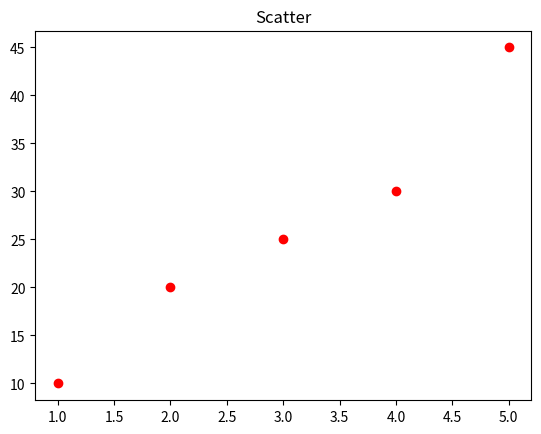

This figure's Python source:
import matplotlib.pyplot as plt

# #Basic Plot
# x = [1,2,3,4]   
# y = [10,20,25,100]

# plt.plot(x,y)
# plt.show()

# #Line Plot
# plt.plot([1,2,3], [10,20,30], label="Trend")
# plt.title("Line Plot")
# plt.xlabel("X-Axis")
# plt.ylabel("Y-Axis")
# plt.legend()
# plt.show()

# # Bar Chart
# categories = ["A", "B", "C"]
# values = [10,15,100]
# plt.bar(categories,values, color="blue")
# plt.title("Bar Chart")
# plt.show()

# # Histogram
# data = [1,2,3,5,6,5,4,4,3,3]
# plt.hist(data, bins=4, color="green", edgecolor="black")
# plt.title("histogram")
# plt.show()

# Scatter Plot
x = [1,2,3,4,5]
y = [10,20,25,30,45]
plt.scatter(x,y, color="red")
plt.title("Scatter")
plt.show()